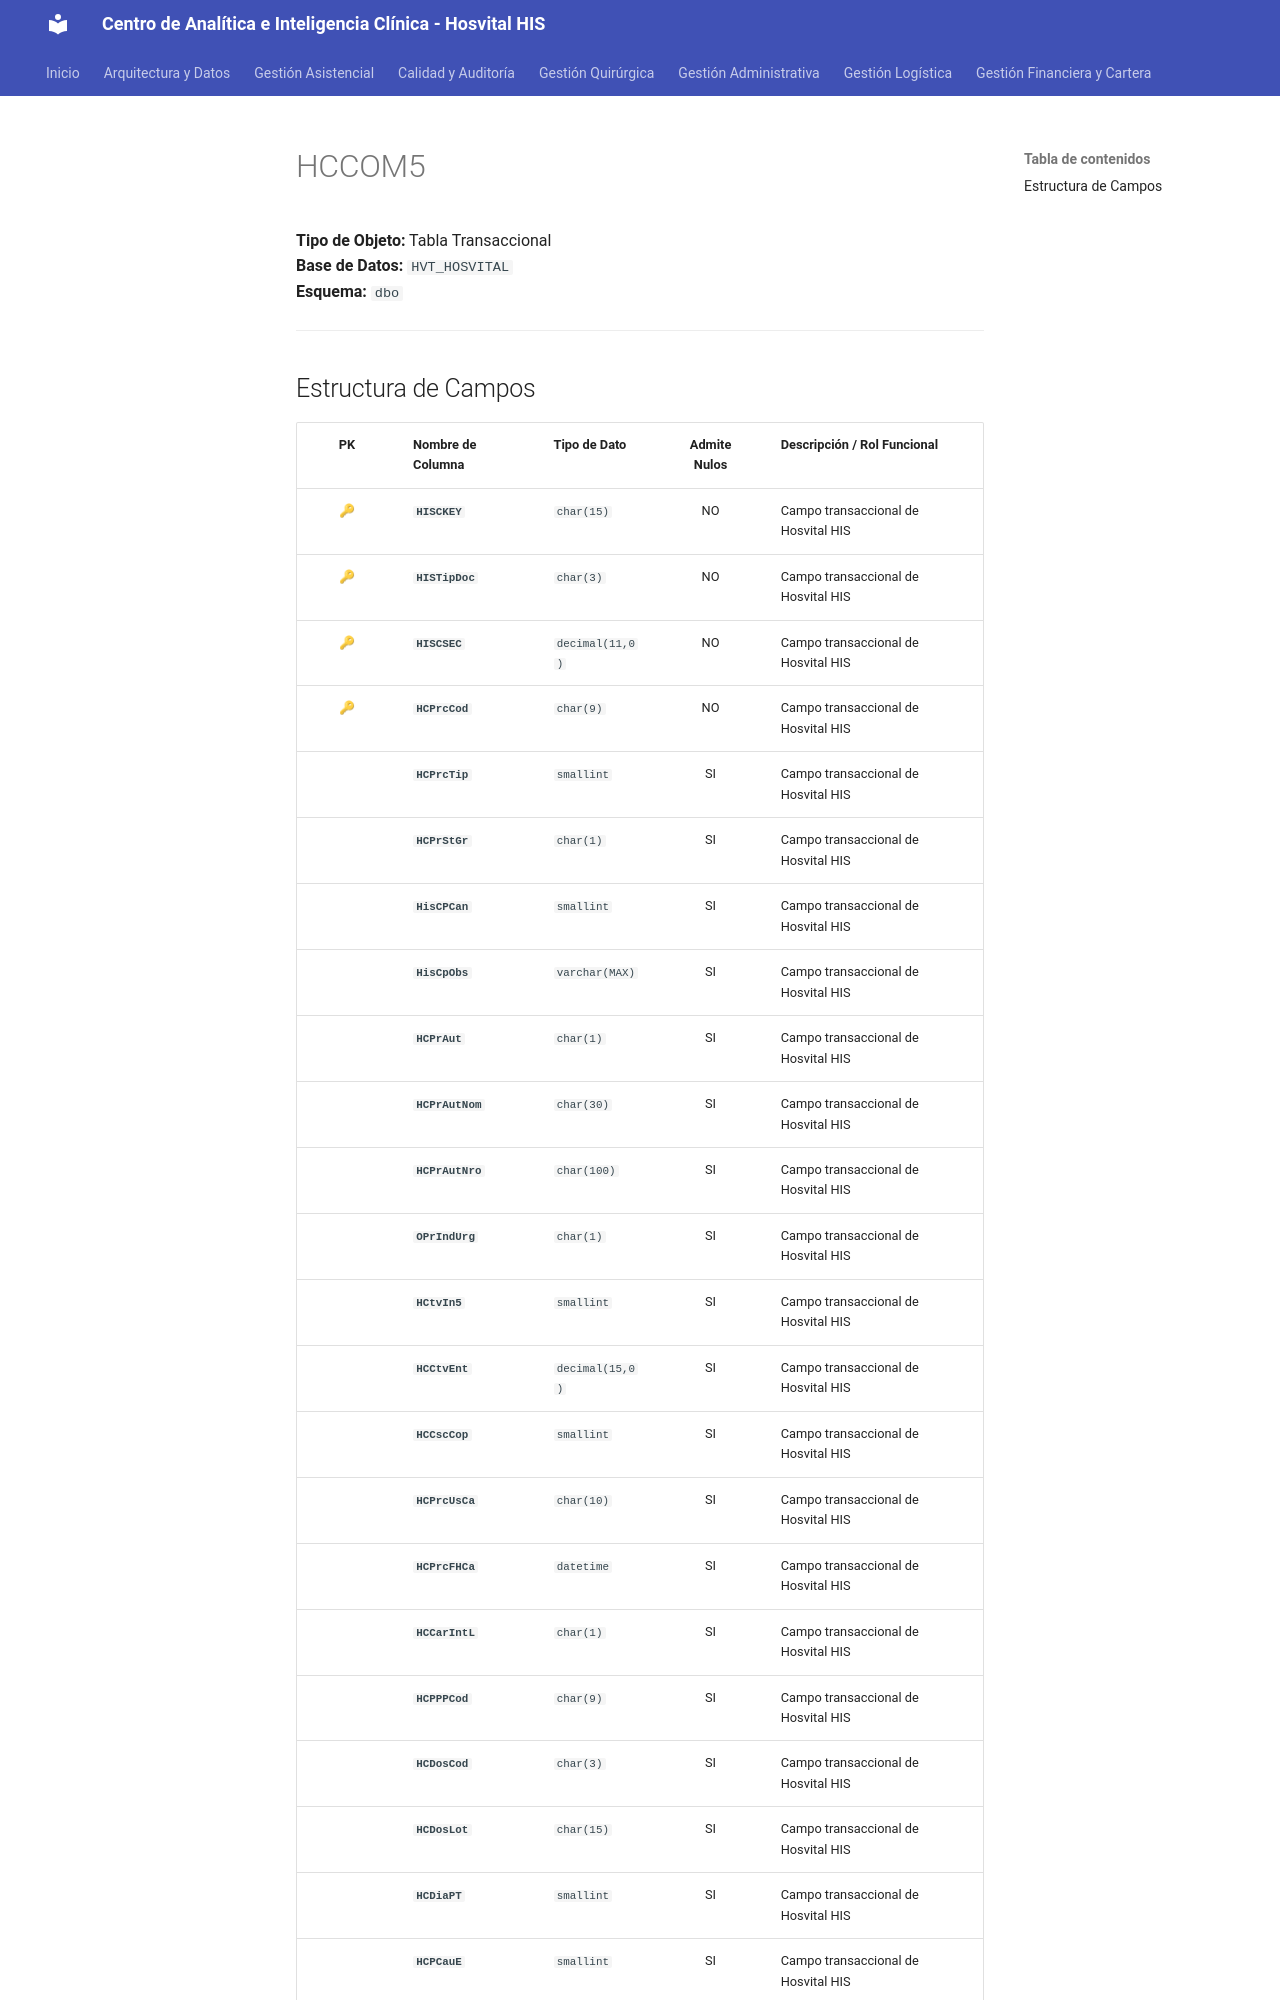

repository: SoporteSaludtech/superset-docs · page: diccionario-general/HCCOM5/index.html · generator: mkdocs

# HCCOM5

**Tipo de Objeto:** Tabla Transaccional  
**Base de Datos:** `HVT_HOSVITAL`  
**Esquema:** `dbo`

---

## Estructura de Campos

| PK | Nombre de Columna | Tipo de Dato | Admite Nulos | Descripción / Rol Funcional |
| :-: | :--- | :--- | :-: | :--- |
| 🔑 | **`HISCKEY`** | `char(15)` | NO | Campo transaccional de Hosvital HIS |
| 🔑 | **`HISTipDoc`** | `char(3)` | NO | Campo transaccional de Hosvital HIS |
| 🔑 | **`HISCSEC`** | `decimal(11,0)` | NO | Campo transaccional de Hosvital HIS |
| 🔑 | **`HCPrcCod`** | `char(9)` | NO | Campo transaccional de Hosvital HIS |
|  | **`HCPrcTip`** | `smallint` | SI | Campo transaccional de Hosvital HIS |
|  | **`HCPrStGr`** | `char(1)` | SI | Campo transaccional de Hosvital HIS |
|  | **`HisCPCan`** | `smallint` | SI | Campo transaccional de Hosvital HIS |
|  | **`HisCpObs`** | `varchar(MAX)` | SI | Campo transaccional de Hosvital HIS |
|  | **`HCPrAut`** | `char(1)` | SI | Campo transaccional de Hosvital HIS |
|  | **`HCPrAutNom`** | `char(30)` | SI | Campo transaccional de Hosvital HIS |
|  | **`HCPrAutNro`** | `char(100)` | SI | Campo transaccional de Hosvital HIS |
|  | **`OPrIndUrg`** | `char(1)` | SI | Campo transaccional de Hosvital HIS |
|  | **`HCtvIn5`** | `smallint` | SI | Campo transaccional de Hosvital HIS |
|  | **`HCCtvEnt`** | `decimal(15,0)` | SI | Campo transaccional de Hosvital HIS |
|  | **`HCCscCop`** | `smallint` | SI | Campo transaccional de Hosvital HIS |
|  | **`HCPrcUsCa`** | `char(10)` | SI | Campo transaccional de Hosvital HIS |
|  | **`HCPrcFHCa`** | `datetime` | SI | Campo transaccional de Hosvital HIS |
|  | **`HCCarIntL`** | `char(1)` | SI | Campo transaccional de Hosvital HIS |
|  | **`HCPPPCod`** | `char(9)` | SI | Campo transaccional de Hosvital HIS |
|  | **`HCDosCod`** | `char(3)` | SI | Campo transaccional de Hosvital HIS |
|  | **`HCDosLot`** | `char(15)` | SI | Campo transaccional de Hosvital HIS |
|  | **`HCDiaPT`** | `smallint` | SI | Campo transaccional de Hosvital HIS |
|  | **`HCPCauE`** | `smallint` | SI | Campo transaccional de Hosvital HIS |
|  | **`HCCalMue`** | `smallint` | SI | Campo transaccional de Hosvital HIS |
|  | **`HCResNPr`** | `sm
